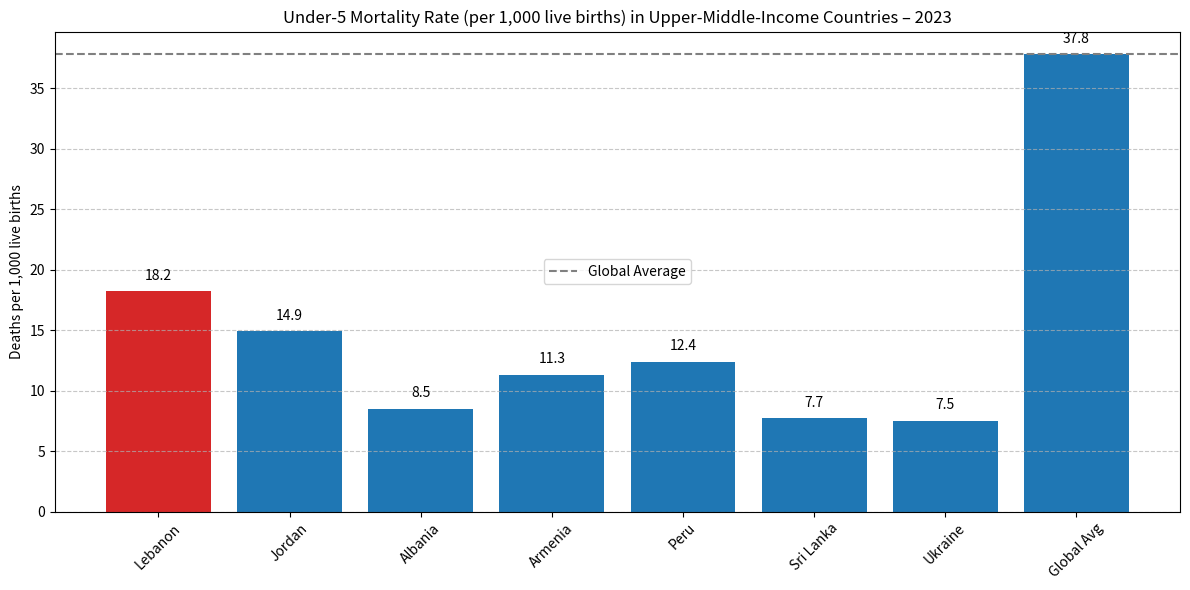

Python code for this plot:
# -*- coding: utf-8 -*-
"""
Created on Tue Jul  1 14:05:21 2025

[redacted]
"""

# Comparing Lebanon's under-5 mortality with other upper-middle-income countries
countries = ["Lebanon", "Jordan", "Albania", "Armenia", "Peru", "Sri Lanka", "Ukraine", "Global Avg"]
# Approximate 2023 under-5 mortality rates per 1,000 live births (UN IGME/WHO estimates)
rates = [18.2, 14.9, 8.5, 11.3, 12.4, 7.7, 7.5, 37.8]

# Highlight Lebanon
colors = ['#d62728' if country == 'Lebanon' else '#1f77b4' for country in countries]

import matplotlib.pyplot as plt
plt.figure(figsize=(12, 6))
bars = plt.bar(countries, rates, color=colors)
plt.axhline(y=37.8, color='gray', linestyle='--', label='Global Average')

# Add text labels
for bar in bars:
    height = bar.get_height()
    plt.text(bar.get_x() + bar.get_width()/2., height + 0.7, f'{height}', ha='center', va='bottom')

plt.title('Under-5 Mortality Rate (per 1,000 live births) in Upper-Middle-Income Countries – 2023')
plt.ylabel('Deaths per 1,000 live births')
plt.xticks(rotation=45)
plt.grid(axis='y', linestyle='--', alpha=0.7)
plt.legend()
plt.tight_layout()
plt.show()


